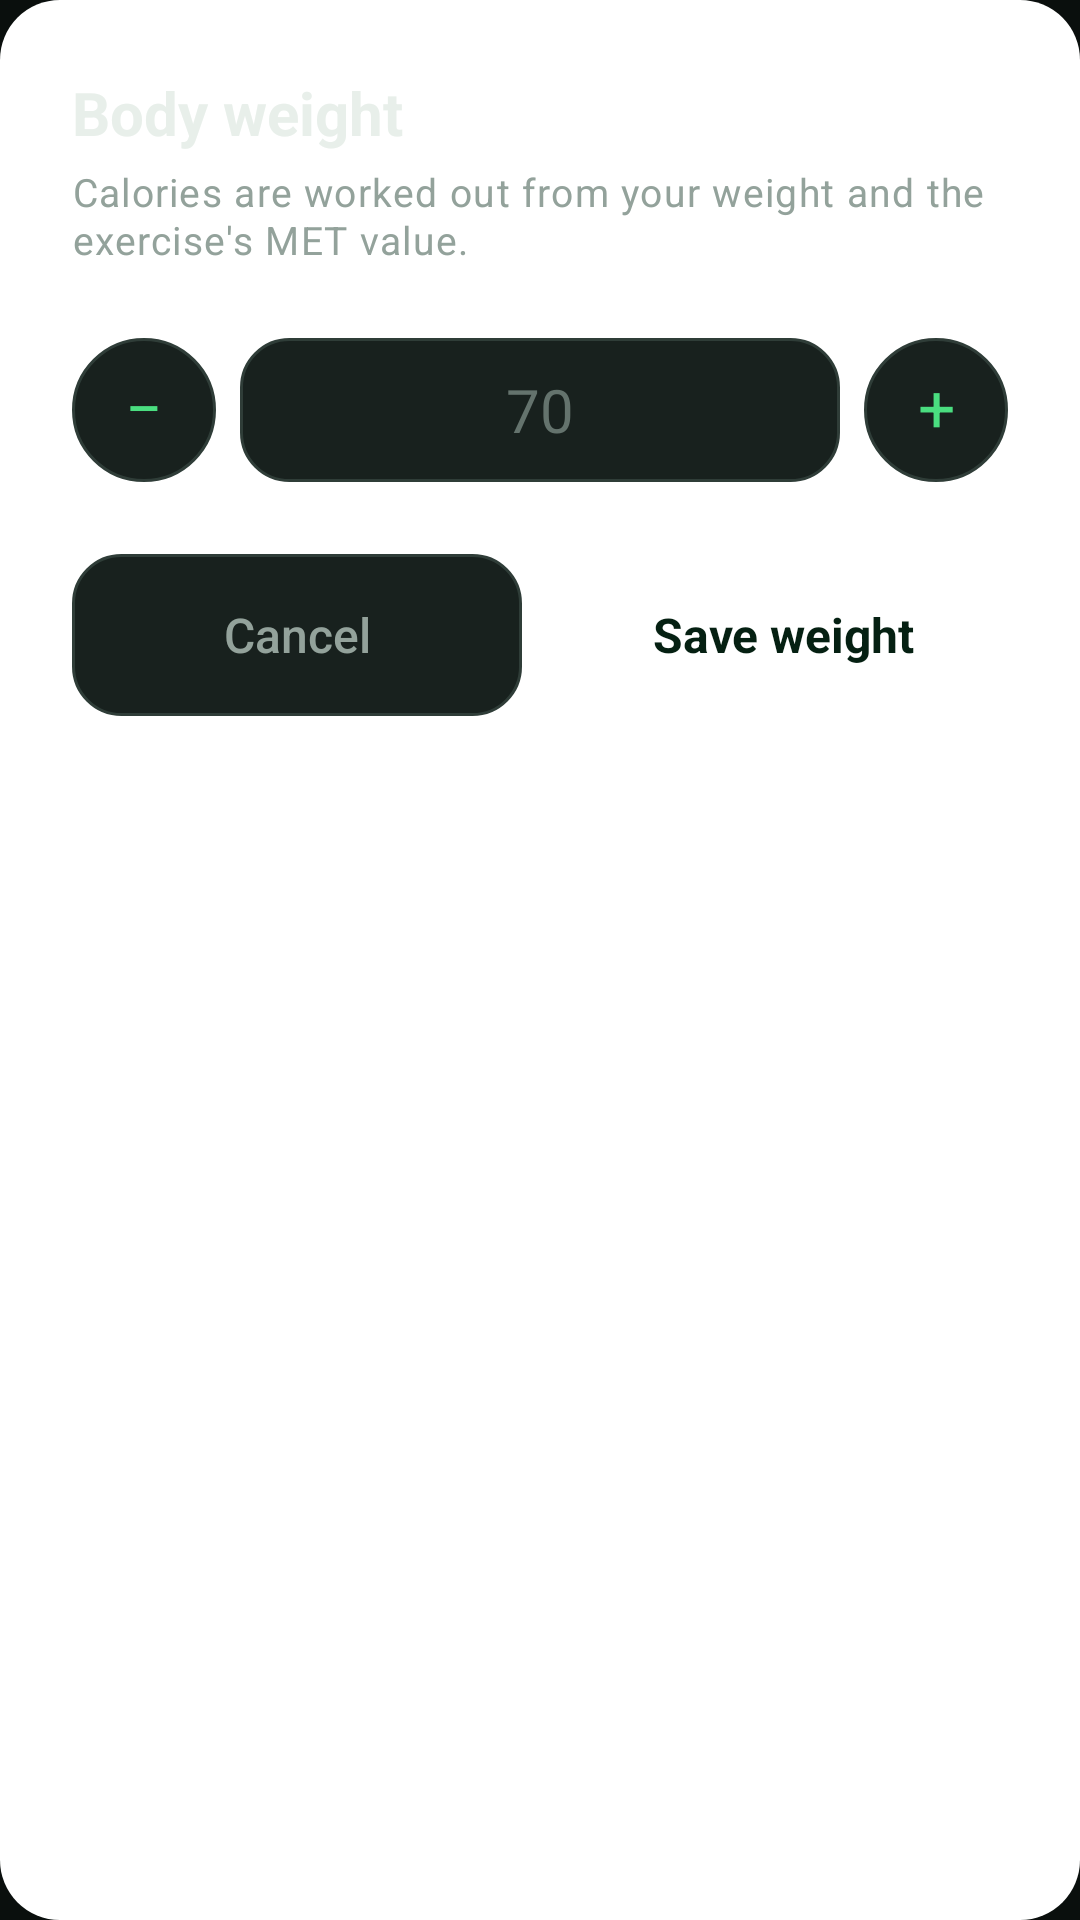

Write the Android layout XML for this screen, with the resource values it uses.
<!-- AndroidManifest.xml: application theme Theme.FitTrack -->
<!-- res/layout/dialog_set_weight.xml -->
<?xml version="1.0" encoding="utf-8"?>
<LinearLayout xmlns:android="http://schemas.android.com/apk/res/android"
    android:layout_width="match_parent"
    android:layout_height="wrap_content"
    android:orientation="vertical"
    android:background="@drawable/bg_dialog_card"
    android:padding="@dimen/space_xl">

    <TextView
        android:layout_width="wrap_content"
        android:layout_height="wrap_content"
        android:text="@string/weight_dialog_title"
        android:textAppearance="@style/TextAppearance.FitTrack.Title" />

    <TextView
        android:layout_width="match_parent"
        android:layout_height="wrap_content"
        android:layout_marginTop="@dimen/space_xs"
        android:text="@string/weight_dialog_subtitle"
        android:textAppearance="@style/TextAppearance.FitTrack.Caption" />

    <LinearLayout
        android:layout_width="match_parent"
        android:layout_height="wrap_content"
        android:orientation="horizontal"
        android:gravity="center_vertical"
        android:layout_marginTop="@dimen/space_xl">

        <TextView
            android:id="@+id/weightMinus"
            style="@style/Widget.FitTrack.Stepper"
            android:text="@string/duration_minus"
            android:contentDescription="@string/cd_decrease_weight" />

        <EditText
            android:id="@+id/weightInput"
            style="@style/Widget.FitTrack.Input"
            android:layout_width="0dp"
            android:layout_weight="1"
            android:layout_height="@dimen/touch_target"
            android:layout_marginHorizontal="@dimen/space_sm"
            android:padding="0dp"
            android:gravity="center"
            android:inputType="number"
            android:maxLength="3"
            android:maxLines="1"
            android:singleLine="true"
            android:textSize="20sp"
            android:importantForAutofill="no"
            android:hint="@string/weight_hint" />

        <TextView
            android:id="@+id/weightPlus"
            style="@style/Widget.FitTrack.Stepper"
            android:text="@string/duration_plus"
            android:contentDescription="@string/cd_increase_weight" />

    </LinearLayout>

    <LinearLayout
        android:layout_width="match_parent"
        android:layout_height="wrap_content"
        android:orientation="horizontal"
        android:layout_marginTop="@dimen/space_xl">

        <TextView
            android:id="@+id/cancelBtn"
            style="@style/Widget.FitTrack.Button.Secondary"
            android:layout_width="0dp"
            android:layout_weight="1"
            android:text="@string/action_cancel"
            android:textColor="@color/text_secondary" />

        <TextView
            android:id="@+id/saveBtn"
            style="@style/Widget.FitTrack.Button.Primary"
            android:layout_width="0dp"
            android:layout_weight="1"
            android:layout_marginStart="@dimen/space_md"
            android:text="@string/weight_save" />

    </LinearLayout>

</LinearLayout>
<!-- resources referenced by this layout -->
<resources>
  <color name="text_secondary">#93A29B</color>
  <dimen name="space_md">12dp</dimen>
  <dimen name="space_sm">8dp</dimen>
  <dimen name="space_xl">24dp</dimen>
  <dimen name="space_xs">4dp</dimen>
  <dimen name="touch_target">48dp</dimen>
  <!-- drawable bg_dialog_card (drawable) -->
  <?xml version="1.0" encoding="utf-8"?>
  <shape xmlns:android="http://schemas.android.com/apk/res/android" android:shape="rectangle">
      <solid android:color="@android:color/white" />
      <corners android:radius="20dp" />
  </shape>
  <string name="action_cancel">Cancel</string>
  <string name="cd_decrease_weight">Decrease weight by 1 kg</string>
  <string name="cd_increase_weight">Increase weight by 1 kg</string>
  <string name="duration_minus">\u2212</string>
  <string name="duration_plus">+</string>
  <string name="weight_dialog_subtitle">Calories are worked out from your weight and the exercise\'s MET value.</string>
  <string name="weight_dialog_title">Body weight</string>
  <string name="weight_hint">70</string>
  <string name="weight_save">Save weight</string>
  <style name="TextAppearance.FitTrack.Caption" parent="TextAppearance.Material3.BodySmall">
          <item name="android:textSize">13sp</item>
          <item name="android:textColor">@color/text_secondary</item>
      </style>
  <style name="TextAppearance.FitTrack.Title" parent="TextAppearance.Material3.TitleLarge">
          <item name="android:textSize">20sp</item>
          <item name="android:textStyle">bold</item>
          <item name="android:textColor">@color/text_primary</item>
      </style>
  <style name="Widget.FitTrack.Button.Primary">
          <item name="android:layout_width">match_parent</item>
          <item name="android:layout_height">@dimen/button_height</item>
          <item name="android:gravity">center</item>
          <item name="android:background">@drawable/bg_button_primary</item>
          <item name="android:textColor">@color/on_brand</item>
          <item name="android:textSize">16sp</item>
          <item name="android:textStyle">bold</item>
          <item name="android:focusable">true</item>
          <item name="android:clickable">true</item>
      </style>
  <style name="Widget.FitTrack.Input">
          <item name="android:layout_width">match_parent</item>
          <item name="android:layout_height">wrap_content</item>
          <item name="android:background">@drawable/bg_input</item>
          <item name="android:padding">@dimen/space_lg</item>
          <item name="android:textSize">16sp</item>
          <item name="android:textColor">@color/text_primary</item>
          <item name="android:textColorHint">@color/text_tertiary</item>
      </style>
  <style name="Theme.FitTrack" parent="Base.Theme.FitTrack" />
  <color name="text_primary">#E8EFEA</color>
  <dimen name="button_height">54dp</dimen>
  <color name="on_brand">#052012</color>
  <!-- drawable bg_input (drawable) -->
  <?xml version="1.0" encoding="utf-8"?>
  <shape xmlns:android="http://schemas.android.com/apk/res/android" android:shape="rectangle">
      <solid android:color="@color/surface_variant" />
      <corners android:radius="@dimen/radius_md" />
      <stroke android:width="@dimen/stroke_width" android:color="@color/outline_strong" />
  </shape>
  <dimen name="space_lg">16dp</dimen>
  <color name="text_tertiary">#64736D</color>
  <color name="brand_bright">#4ADE80</color>
  <color name="brand_ripple">#3322C55E</color>
  <color name="white">#FFFFFFFF</color>
  <dimen name="radius_md">16dp</dimen>
  <color name="surface_variant">#18211E</color>
  <dimen name="stroke_width">1dp</dimen>
  <color name="outline_strong">#2F3D38</color>
  <color name="brand">#22C55E</color>
  <color name="brand_tint">#12291D</color>
  <color name="danger">#F2555A</color>
  <color name="bg_base">#0A0F0D</color>
  <color name="surface">#121917</color>
</resources>
